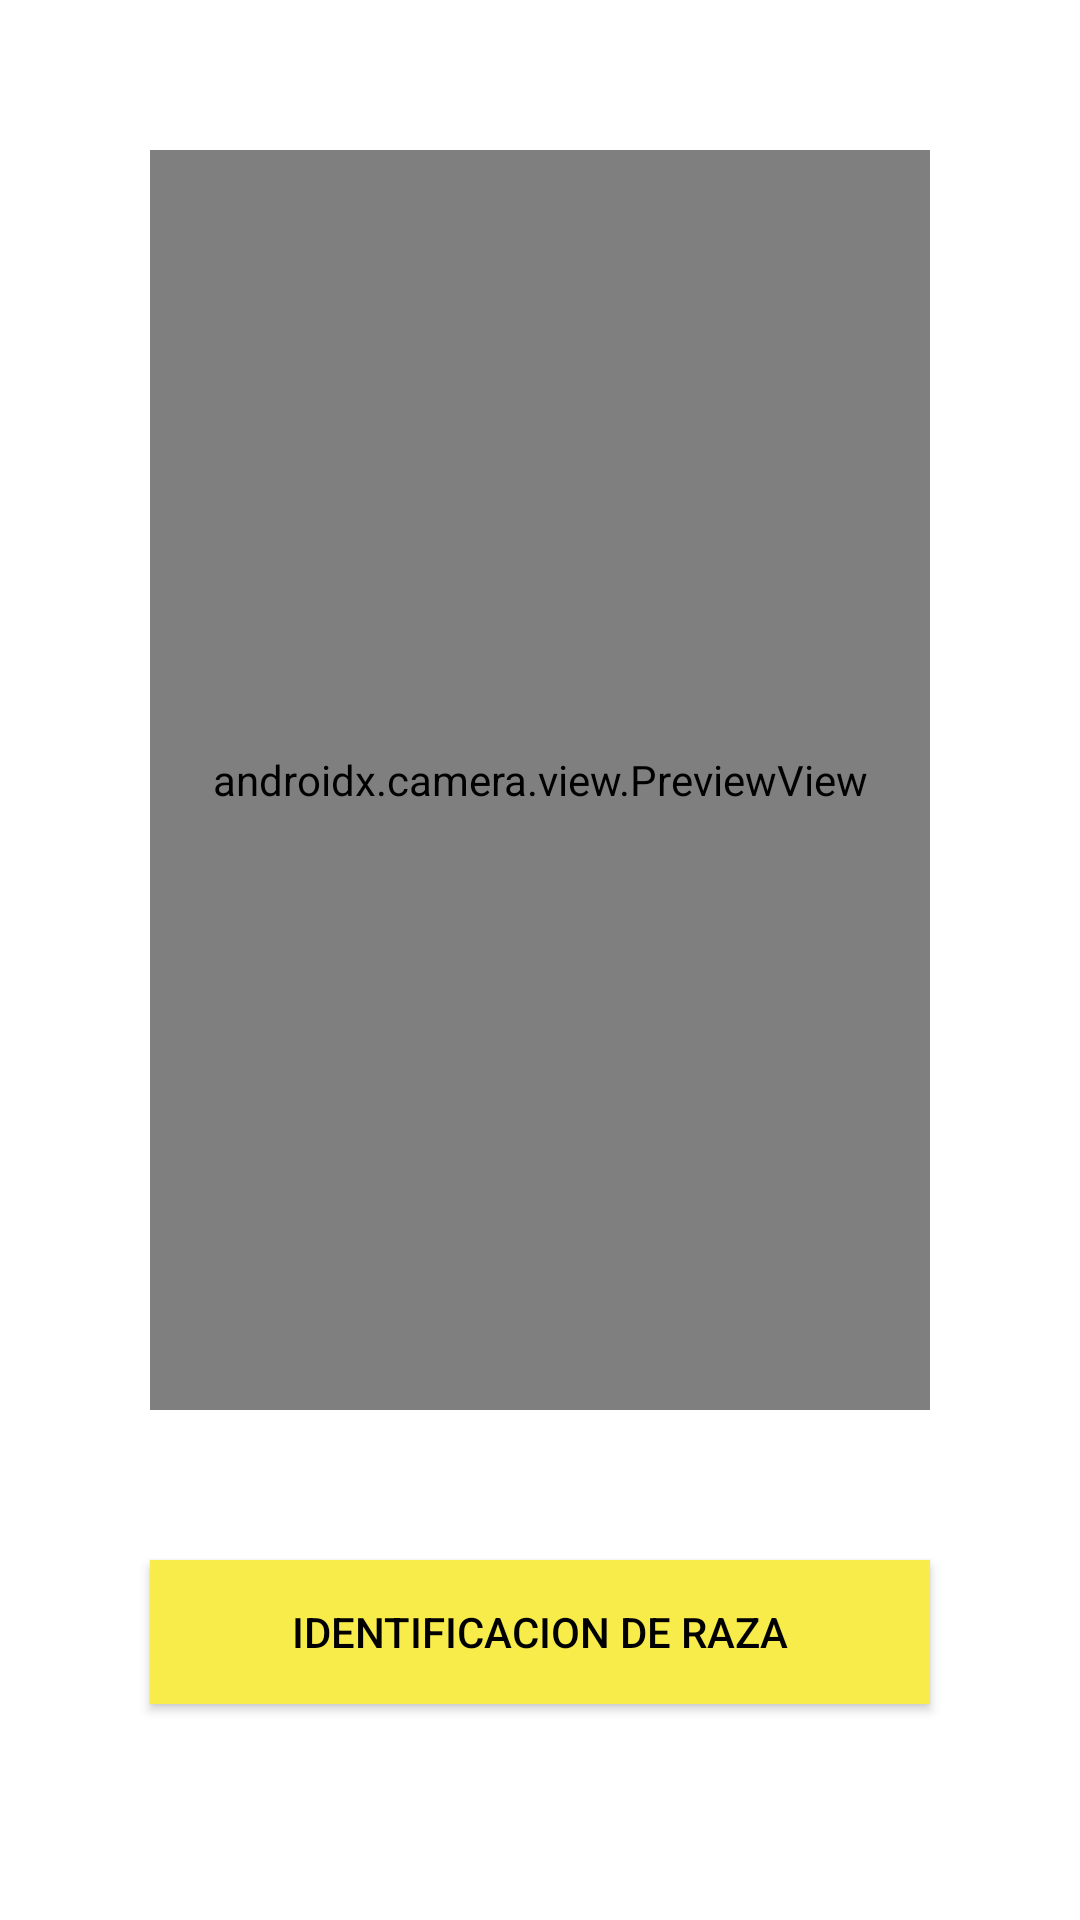

The Android layout XML behind this screen, and the referenced resources:
<!-- AndroidManifest.xml: application theme Theme.Dogedex -->
<!-- res/layout/fragment_register_can_dangerous.xml -->
<?xml version="1.0" encoding="utf-8"?>
<layout xmlns:android="http://schemas.android.com/apk/res/android"
    xmlns:tools="http://schemas.android.com/tools"
    xmlns:app="http://schemas.android.com/apk/res-auto">

    <data>

    </data>

    <androidx.constraintlayout.widget.ConstraintLayout
        android:layout_width="match_parent"
        android:layout_height="match_parent"
        tools:context=".ui.user_fragment.register_can.RegisterCanDangerousFragment">

        <androidx.constraintlayout.widget.ConstraintLayout
            android:layout_width="match_parent"
            android:layout_height="match_parent"
            tools:context=".ui.forget_password.MainActivity">

            <androidx.camera.view.PreviewView
                android:id="@+id/camera_preview"
                android:layout_marginStart="50dp"
                android:layout_marginEnd="50dp"
                android:layout_marginTop="50dp"
                app:layout_constraintTop_toTopOf="parent"
                app:layout_constraintStart_toStartOf="parent"
                app:layout_constraintEnd_toEndOf="parent"
                android:layout_width="match_parent"
                android:layout_height="420dp" />

            <androidx.appcompat.widget.AppCompatButton
                android:id="@+id/take_photo_fab"
                android:layout_width="match_parent"
                android:layout_height="wrap_content"
                android:layout_marginStart="50dp"
                android:layout_marginEnd="50dp"
                android:text="Identificacion de raza"
                android:textColor="@color/black"
                android:layout_marginTop="50dp"
                app:layout_constraintTop_toBottomOf="@+id/camera_preview"
                android:background="@color/color_primary"
                android:layout_alignParentBottom="true" />


            <ProgressBar
                android:id="@+id/loadingWheel"
                android:layout_width="wrap_content"
                android:layout_height="wrap_content"
                android:layout_gravity="center"
                app:layout_constraintStart_toStartOf="parent"
                app:layout_constraintEnd_toEndOf="parent"
                app:layout_constraintTop_toTopOf="parent"
                app:layout_constraintBottom_toBottomOf="parent"
                android:visibility="gone"
                android:indeterminate="true" />

        </androidx.constraintlayout.widget.ConstraintLayout>

    </androidx.constraintlayout.widget.ConstraintLayout>
</layout>
<!-- resources referenced by this layout -->
<resources>
  <color name="black">#FF000000</color>
  <color name="color_primary">#F8EC4A</color>
  <style name="Theme.Dogedex" parent="Theme.MaterialComponents.DayNight.DarkActionBar">
          
          <item name="colorPrimary">@color/color_primary</item>
          <item name="colorPrimaryVariant">@color/colorPrimaryDark</item>
          <item name="colorOnPrimary">@color/white</item>
          
          <item name="colorSecondary">@color/colorSecondary</item>
          <item name="colorSecondaryVariant">@color/colorSecondaryDark</item>
          <item name="colorOnSecondary">@color/black</item>
          
          <item name="android:statusBarColor" tools:targetApi="l">?attr/colorPrimaryVariant</item>
          
      </style>
  <color name="colorPrimaryDark">#3E97F0</color>
  <color name="white">#FFFFFFFF</color>
  <color name="colorSecondary">#142CC6</color>
  <color name="colorSecondaryDark">#0C1D8A</color>
</resources>
